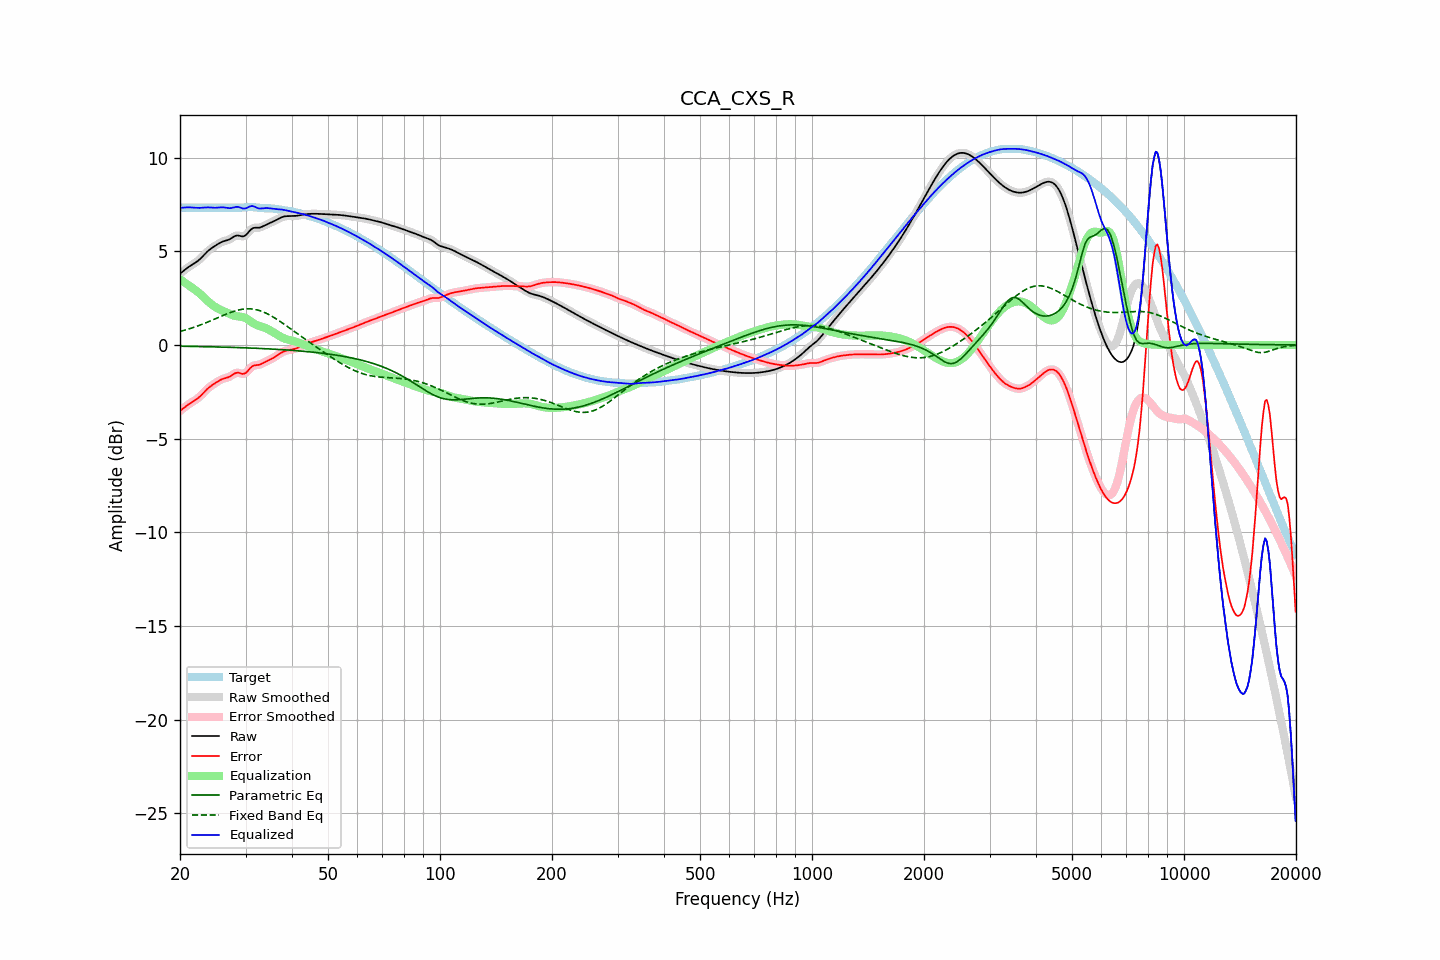

Source data for this figure (header and first rows):
frequency, raw, error, smoothed, error_smoothed, equalization, parametric_eq, fixed_band_eq, equalized_raw, equalized_smoothed, target
20.00, 3.81, -3.52, 3.81, -3.53, 3.51, -0.07, 0.72, 7.32, 7.32, 7.33
20.20, 3.88, -3.46, 3.88, -3.45, 3.45, -0.07, 0.74, 7.33, 7.33, 7.33
20.40, 3.95, -3.39, 3.95, -3.39, 3.39, -0.07, 0.77, 7.34, 7.34, 7.33
20.61, 4.02, -3.32, 4.02, -3.32, 3.33, -0.07, 0.79, 7.34, 7.34, 7.33
20.81, 4.08, -3.25, 4.08, -3.25, 3.27, -0.07, 0.82, 7.35, 7.35, 7.33
21.02, 4.14, -3.19, 4.14, -3.19, 3.21, -0.07, 0.84, 7.35, 7.35, 7.33
21.23, 4.20, -3.13, 4.20, -3.13, 3.14, -0.07, 0.87, 7.35, 7.35, 7.33
21.44, 4.26, -3.08, 4.26, -3.08, 3.08, -0.08, 0.90, 7.34, 7.34, 7.33
21.66, 4.31, -3.02, 4.31, -3.02, 3.03, -0.08, 0.93, 7.34, 7.34, 7.33
21.87, 4.36, -2.97, 4.36, -2.97, 2.97, -0.08, 0.95, 7.33, 7.33, 7.33
22.09, 4.42, -2.91, 4.42, -2.91, 2.91, -0.08, 0.98, 7.33, 7.33, 7.33
22.31, 4.48, -2.85, 4.48, -2.85, 2.84, -0.08, 1.02, 7.32, 7.32, 7.33
22.54, 4.55, -2.78, 4.55, -2.78, 2.77, -0.08, 1.05, 7.32, 7.32, 7.33
22.76, 4.63, -2.70, 4.63, -2.70, 2.69, -0.09, 1.08, 7.32, 7.32, 7.33
22.99, 4.72, -2.61, 4.72, -2.61, 2.61, -0.09, 1.11, 7.33, 7.33, 7.33
23.22, 4.81, -2.52, 4.81, -2.52, 2.53, -0.09, 1.15, 7.34, 7.34, 7.33
23.45, 4.90, -2.43, 4.90, -2.43, 2.44, -0.09, 1.18, 7.34, 7.34, 7.33
23.69, 4.99, -2.35, 4.98, -2.35, 2.36, -0.09, 1.22, 7.35, 7.35, 7.33
23.92, 5.06, -2.27, 5.06, -2.27, 2.28, -0.10, 1.25, 7.35, 7.35, 7.33
24.16, 5.13, -2.21, 5.13, -2.21, 2.21, -0.10, 1.29, 7.34, 7.34, 7.33
24.40, 5.19, -2.15, 5.19, -2.15, 2.14, -0.10, 1.32, 7.33, 7.33, 7.33
24.65, 5.24, -2.09, 5.25, -2.09, 2.08, -0.10, 1.36, 7.33, 7.33, 7.33
24.89, 5.30, -2.03, 5.30, -2.03, 2.03, -0.10, 1.40, 7.33, 7.33, 7.33
25.14, 5.36, -1.98, 5.36, -1.98, 1.97, -0.11, 1.44, 7.33, 7.33, 7.33
25.39, 5.41, -1.92, 5.41, -1.92, 1.93, -0.11, 1.47, 7.34, 7.34, 7.33
25.65, 5.46, -1.87, 5.46, -1.87, 1.88, -0.11, 1.51, 7.35, 7.35, 7.33
25.91, 5.50, -1.83, 5.50, -1.83, 1.85, -0.11, 1.55, 7.35, 7.35, 7.33
26.16, 5.54, -1.80, 5.53, -1.80, 1.81, -0.12, 1.58, 7.35, 7.35, 7.33
26.43, 5.56, -1.77, 5.56, -1.77, 1.77, -0.12, 1.62, 7.33, 7.33, 7.33
26.69, 5.58, -1.75, 5.58, -1.75, 1.74, -0.12, 1.66, 7.32, 7.32, 7.33
26.96, 5.61, -1.72, 5.61, -1.72, 1.70, -0.12, 1.69, 7.31, 7.31, 7.33
27.23, 5.65, -1.68, 5.65, -1.68, 1.65, -0.13, 1.72, 7.30, 7.31, 7.33
27.50, 5.70, -1.63, 5.70, -1.63, 1.61, -0.13, 1.75, 7.32, 7.32, 7.33
27.77, 5.76, -1.57, 5.76, -1.57, 1.58, -0.13, 1.78, 7.34, 7.34, 7.33
28.05, 5.81, -1.52, 5.81, -1.52, 1.55, -0.13, 1.81, 7.36, 7.36, 7.33
28.33, 5.84, -1.49, 5.83, -1.49, 1.54, -0.14, 1.84, 7.37, 7.37, 7.33
28.62, 5.85, -1.48, 5.84, -1.48, 1.53, -0.14, 1.86, 7.37, 7.37, 7.33
28.90, 5.83, -1.50, 5.83, -1.50, 1.52, -0.14, 1.88, 7.35, 7.35, 7.33
29.19, 5.81, -1.52, 5.81, -1.52, 1.51, -0.14, 1.90, 7.32, 7.32, 7.33
29.48, 5.79, -1.55, 5.80, -1.54, 1.49, -0.15, 1.91, 7.28, 7.29, 7.34
29.78, 5.82, -1.53, 5.82, -1.53, 1.47, -0.15, 1.92, 7.29, 7.29, 7.35
30.08, 5.87, -1.49, 5.87, -1.48, 1.43, -0.15, 1.93, 7.29, 7.30, 7.36
30.38, 5.96, -1.40, 5.96, -1.40, 1.38, -0.16, 1.93, 7.33, 7.34, 7.36
30.68, 6.07, -1.30, 6.06, -1.31, 1.32, -0.16, 1.93, 7.38, 7.38, 7.37
30.99, 6.16, -1.21, 6.15, -1.21, 1.26, -0.16, 1.93, 7.41, 7.41, 7.36
31.30, 6.22, -1.14, 6.22, -1.14, 1.19, -0.17, 1.92, 7.42, 7.41, 7.36
31.61, 6.26, -1.10, 6.25, -1.10, 1.14, -0.17, 1.91, 7.40, 7.39, 7.35
31.93, 6.26, -1.08, 6.26, -1.08, 1.10, -0.18, 1.89, 7.36, 7.36, 7.34
32.24, 6.26, -1.07, 6.26, -1.07, 1.06, -0.18, 1.87, 7.32, 7.32, 7.33
32.57, 6.26, -1.06, 6.27, -1.06, 1.03, -0.18, 1.85, 7.29, 7.30, 7.32
32.89, 6.28, -1.03, 6.28, -1.03, 1.01, -0.19, 1.82, 7.29, 7.29, 7.31
33.22, 6.31, -0.99, 6.31, -0.99, 0.98, -0.19, 1.79, 7.29, 7.29, 7.31
33.55, 6.35, -0.95, 6.35, -0.95, 0.95, -0.20, 1.76, 7.30, 7.30, 7.30
33.89, 6.40, -0.90, 6.40, -0.91, 0.91, -0.20, 1.72, 7.31, 7.31, 7.30
34.23, 6.44, -0.86, 6.44, -0.86, 0.87, -0.20, 1.68, 7.31, 7.31, 7.30
34.57, 6.48, -0.82, 6.48, -0.82, 0.83, -0.21, 1.63, 7.31, 7.31, 7.30
34.92, 6.51, -0.78, 6.52, -0.78, 0.78, -0.21, 1.59, 7.30, 7.30, 7.30
35.27, 6.55, -0.74, 6.55, -0.74, 0.73, -0.22, 1.54, 7.29, 7.29, 7.29
35.62, 6.59, -0.69, 6.59, -0.69, 0.68, -0.22, 1.49, 7.27, 7.27, 7.28
35.97, 6.63, -0.64, 6.63, -0.64, 0.63, -0.23, 1.44, 7.26, 7.26, 7.27
... 635 more rows
